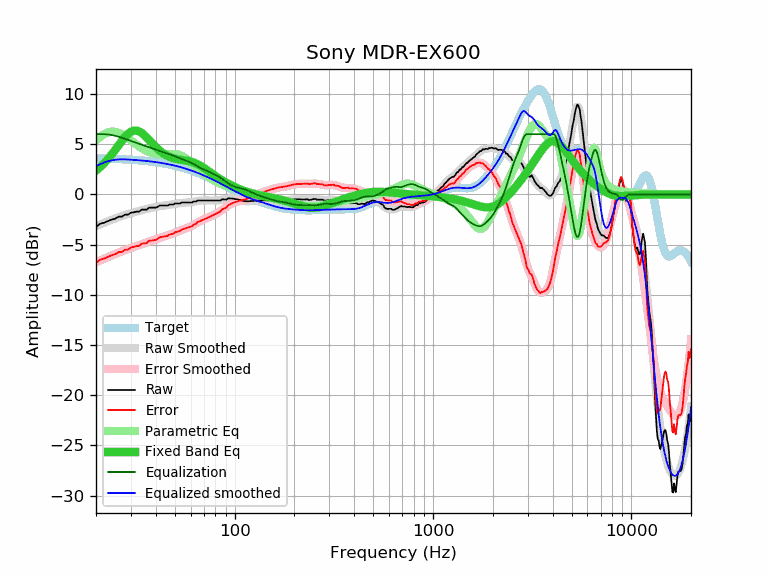

Data behind this chart, as committed beside it:
frequency, raw, error, smoothed, error_smoothed, equalization, parametric_eq, equalized_raw, equalized_smoothed, target
20, -3.22, -6.81, -3.16, -6.76, 6.00, 2.38, 2.78, 2.84, 3.59
21, -2.92, -6.51, -2.99, -6.57, 6.00, 2.73, 3.08, 3.01, 3.58
22, -2.81, -6.39, -2.82, -6.39, 6.00, 3.12, 3.19, 3.18, 3.57
23, -2.64, -6.21, -2.67, -6.23, 5.97, 3.54, 3.33, 3.31, 3.56
24, -2.51, -6.06, -2.52, -6.07, 5.92, 3.98, 3.41, 3.40, 3.55
25, -2.41, -5.95, -2.39, -5.93, 5.84, 4.44, 3.43, 3.46, 3.54
26, -2.21, -5.74, -2.27, -5.79, 5.75, 4.90, 3.54, 3.49, 3.53
27, -2.21, -5.72, -2.15, -5.67, 5.65, 5.33, 3.44, 3.50, 3.51
28, -2.01, -5.51, -2.05, -5.55, 5.55, 5.72, 3.54, 3.50, 3.50
29, -2.01, -5.49, -1.96, -5.44, 5.44, 6.03, 3.42, 3.48, 3.48
30, -1.81, -5.27, -1.87, -5.33, 5.33, 6.25, 3.52, 3.46, 3.46
31, -1.78, -5.23, -1.79, -5.23, 5.23, 6.36, 3.45, 3.44, 3.44
32, -1.71, -5.14, -1.71, -5.13, 5.13, 6.37, 3.42, 3.42, 3.42
33, -1.71, -5.12, -1.64, -5.04, 5.04, 6.28, 3.33, 3.40, 3.40
34, -1.51, -4.89, -1.57, -4.95, 4.95, 6.12, 3.44, 3.38, 3.38
35, -1.51, -4.87, -1.51, -4.86, 4.86, 5.91, 3.35, 3.36, 3.36
36, -1.51, -4.85, -1.45, -4.78, 4.78, 5.68, 3.27, 3.33, 3.33
37, -1.31, -4.62, -1.39, -4.70, 4.70, 5.43, 3.39, 3.31, 3.31
38, -1.31, -4.59, -1.34, -4.62, 4.62, 5.18, 3.31, 3.28, 3.28
39, -1.31, -4.56, -1.29, -4.54, 4.54, 4.95, 3.23, 3.25, 3.25
40, -1.31, -4.54, -1.24, -4.47, 4.47, 4.73, 3.16, 3.22, 3.22
41, -1.21, -4.40, -1.20, -4.40, 4.40, 4.53, 3.18, 3.19, 3.19
42, -1.10, -4.26, -1.17, -4.33, 4.33, 4.35, 3.23, 3.16, 3.16
43, -1.10, -4.23, -1.14, -4.26, 4.26, 4.19, 3.16, 3.13, 3.13
44, -1.10, -4.20, -1.11, -4.20, 4.20, 4.05, 3.10, 3.09, 3.09
45, -1.10, -4.16, -1.08, -4.14, 4.14, 3.93, 3.04, 3.06, 3.06
46, -1.10, -4.12, -1.05, -4.07, 4.07, 3.83, 2.97, 3.02, 3.02
47, -1.00, -3.99, -1.03, -4.01, 4.01, 3.74, 3.01, 2.99, 2.99
48, -1.00, -3.95, -1.00, -3.94, 3.94, 3.67, 2.94, 2.95, 2.95
49, -1.00, -3.91, -0.97, -3.88, 3.88, 3.61, 2.87, 2.91, 2.91
50, -0.90, -3.77, -0.94, -3.81, 3.81, 3.56, 2.90, 2.87, 2.87
51, -0.90, -3.73, -0.91, -3.74, 3.74, 3.52, 2.83, 2.82, 2.82
52, -0.90, -3.68, -0.89, -3.67, 3.67, 3.49, 2.77, 2.78, 2.78
53, -0.90, -3.64, -0.86, -3.60, 3.60, 3.46, 2.70, 2.74, 2.74
54, -0.80, -3.50, -0.84, -3.54, 3.54, 3.44, 2.74, 2.69, 2.69
55, -0.80, -3.45, -0.83, -3.48, 3.48, 3.41, 2.67, 2.65, 2.65
56, -0.80, -3.40, -0.82, -3.42, 3.42, 3.39, 2.62, 2.60, 2.60
57, -0.80, -3.36, -0.81, -3.36, 3.36, 3.37, 2.56, 2.55, 2.55
58, -0.80, -3.31, -0.80, -3.31, 3.31, 3.34, 2.50, 2.51, 2.51
59, -0.80, -3.26, -0.79, -3.25, 3.25, 3.31, 2.44, 2.46, 2.46
60, -0.80, -3.21, -0.77, -3.18, 3.18, 3.28, 2.38, 2.41, 2.41
61, -0.80, -3.16, -0.75, -3.11, 3.11, 3.24, 2.31, 2.36, 2.36
62, -0.70, -3.01, -0.73, -3.04, 3.04, 3.19, 2.33, 2.31, 2.31
63, -0.70, -2.96, -0.70, -2.96, 2.96, 3.14, 2.26, 2.26, 2.26
64, -0.70, -2.91, -0.67, -2.88, 2.88, 3.08, 2.18, 2.21, 2.21
65, -0.60, -2.76, -0.65, -2.80, 2.80, 3.02, 2.20, 2.15, 2.15
66, -0.60, -2.70, -0.63, -2.73, 2.73, 2.95, 2.13, 2.10, 2.10
67, -0.60, -2.65, -0.61, -2.66, 2.66, 2.88, 2.06, 2.05, 2.05
68, -0.60, -2.60, -0.60, -2.60, 2.60, 2.80, 1.99, 1.99, 1.99
69, -0.60, -2.54, -0.60, -2.54, 2.54, 2.72, 1.94, 1.94, 1.94
70, -0.60, -2.49, -0.59, -2.48, 2.48, 2.64, 1.88, 1.89, 1.89
71, -0.60, -2.44, -0.60, -2.43, 2.43, 2.56, 1.83, 1.83, 1.83
72, -0.60, -2.38, -0.60, -2.38, 2.38, 2.48, 1.77, 1.78, 1.78
73, -0.60, -2.33, -0.60, -2.32, 2.32, 2.39, 1.72, 1.73, 1.73
74, -0.60, -2.27, -0.60, -2.27, 2.27, 2.31, 1.67, 1.67, 1.67
75, -0.60, -2.22, -0.60, -2.22, 2.22, 2.23, 1.62, 1.62, 1.62
76, -0.60, -2.16, -0.60, -2.17, 2.17, 2.15, 1.56, 1.56, 1.56
77, -0.60, -2.11, -0.61, -2.11, 2.11, 2.07, 1.51, 1.51, 1.51
78, -0.60, -2.06, -0.61, -2.06, 2.06, 1.99, 1.46, 1.45, 1.45
79, -0.60, -2.00, -0.61, -2.01, 2.01, 1.91, 1.40, 1.40, 1.40
... 553 more rows
